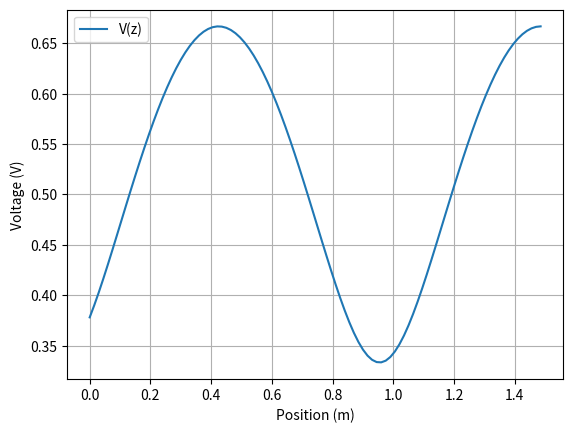
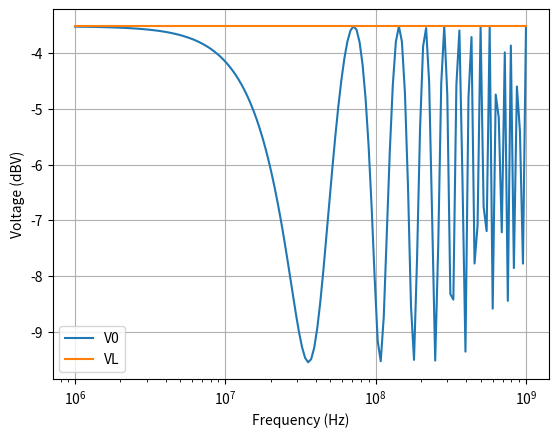

Write the Python code that produced these figures, in order.
#! /usr/bin/python3

import numpy as np
import matplotlib.pyplot as plt

mu0 = 4e-7 * np.pi
eps0 = 8.854e-12


def velocity(er):
    return 3e8 / np.sqrt(er)


def beta(w, velocity):
    return w / velocity


def chain_params(char_impedance, beta, length):
    a = np.cos(beta * length)
    b = -1.0j * np.sin(beta * length)
    return np.array([[a, b * char_impedance],
                     [b / char_impedance, a]])


def solve_current(chain, Vs, Zs, Zl):
    n = Zl * chain[1, 0] - chain[0, 0]
    d = chain[0, 1] - chain[0, 0] * Zs - \
        Zl * chain[1, 1] + Zl * chain[1, 0] * Zs
    I0 = n/d * Vs
    Il = chain[1, 0] * Vs + (chain[1, 1] - chain[1, 0] * Zs) * I0
    return np.array([I0, Il])


def solve_voltage(Vs, I0, Il, Zs, Zl):
    V0 = Vs - Zs * I0
    Vl = Zl * Il
    return np.array([V0, Vl])


def create_lowloss(z0, er, length, r=0, g=0):
    v = velocity(er)
    l = z0 / v
    c = 1 / (z0 * v)
    return TLine(l, c, length, r, g)


def create_lossless(z0, er, length):
    return create_lowloss(z0, er, length)


def to_db(x):
    return 20 * np.log10(x)


def freqspace(line, f_min, f_max, max_step):
    # this doesn't work
    steps = []
    f = f_min
    while f < f_max:
        steps.append(f)
        w = 2 * np.pi * f
        f = line.velocity(w) / (line.wavelength(w) * (1 - max_step))
    return np.array(steps)


class TerminatedTLine:
    def __init__(self, tline, zs, zl, vs):
        def make_callable(v):
            if callable(v):
                return v
            else:
                return lambda w: v

        self.tline = tline
        self.zs = make_callable(zs)
        self.zl = make_callable(zl)
        self.vs = make_callable(vs)

    def reflection(self, w, z):
        zc = self.tline.impedance(w)
        refl = (self.zl(w) - zc) / (self.zl(w) + zc)
        return refl * np.exp(2 * self.tline.prop_const(w) *
                             (z - self.tline.length))

    def input_impedance(self, w, z=0):
        refl = self.reflection(w, z)
        return self.tline.impedance(w) * (1 + refl) / (1 - refl)

    def solve(self, w, z):
        zc = self.tline.impedance(w)
        y = self.tline.prop_const(w)
        refl = (self.zl(w) - zc) / (self.zl(w) + zc)
        refs = (self.zs(w) - zc) / (self.zs(w) + zc)
        a = np.exp(-2 * y * self.tline.length)
        b = np.exp(2 * y * z)
        v = (1 + refl * a * b) / (1 - refs * refl * a) * zc
        i = (1 - refl * a * b) / (1 - refs * refl * a)
        return self.vs(w) / (zc + self.zs(w)) * np.exp(-y * z) * np.array([v, i])


class TLine:
    def __init__(self, l, c, length, r=0, g=0):
        self.length = length
        self.r = r
        self.g = g
        self.l = l
        self.c = c

    def wavelength(self, w):
        return 2 * np.pi * self.velocity(w) / w

    def n_wavelengths(self, w):
        return self.length / self.wavelength(w)

    def velocity(self, w):
        return w / self.phase_const(w)

    def delay(self, w):
        return self.length / self.velocity(w)

    def impedance(self, w):
        return np.sqrt((self.r + 1.j * w * self.l) /
                       (self.g + 1.j * w * self.c))

    def prop_const(self, w):
        return np.sqrt((self.r + 1.0j*w*self.l) *
                       (self.g + 1.0j*w*self.c))

    def phase_const(self, w):
        return np.imag(self.prop_const(w))

    def attn_const(self, w):
        return np.real(self.prop_const(w))

    def chain_param(self, w):
        a = np.cosh(self.prop_const(w) * self.length)
        b = np.sinh(self.prop_const(w) * self.length)
        z0 = self.impedance(w)
        return np.array([[a, -b * z0],
                         [-b / z0, a]])


if __name__ == '__main__':
    np.set_printoptions(precision=3, suppress=True)
    f = 100e6
    w = 2 * np.pi * f
    er = 2.0
    wave = velocity(er) / f
    beta = beta(w, velocity(er))
    length = 0.7 * wave
    td = length / velocity(er)
    print('td', td)
    Vs = 1
    Zc = 50
    Zs = 50
    Zl = 100
    cp1 = chain_params(Zc, beta, length)
    cp2 = chain_params(0.5 * Zc, beta, length)
    cp = cp1 #cp2 @ cp1
    i = solve_current(cp, Vs, Zs, Zl)
    v = solve_voltage(Vs, i[0], i[1], Zs, Zl)
    print('cp1', cp1)
    print('cp2', cp2)
    print('cp', cp)
    print('Beta', beta)
    print('Current', abs(i[0]), abs(i[1]))
    print('Voltage', abs(v[0]), abs(v[1]))

    # line = TLine(4.61e-7, 1.13e-10, 1, 25.46, 1.423e-2)
    # print(line.l, line.c, line.velocity(w), line.delay(w))
    # print(line.attn_const(2*np.pi*1e9))
    # print(line.chain_param(2*np.pi*1e9))
    # print(line.impedance(w))

    print('--- Lossless ---')
    line = create_lossless(Zc, er, length)
    print(line.l, line.c, line.velocity(w), line.delay(w))
    print('attn', line.attn_const(w))
    print('phase', line.phase_const(w))
    print('chain', line.chain_param(w))
    print('impedance', line.impedance(w))

    print('--- Terminated Tline ---')
    network = TerminatedTLine(line, Zs, Zl, Vs)
    src = network.solve(w, 0)
    load = network.solve(w, length)
    print('Zin(0)', abs(network.input_impedance(w)))
    print('Current', abs(src[1]), abs(load[1]))
    print('Voltage', abs(src[0]), abs(load[0]))
    z = np.linspace(0, length, 100)
    fig, ax = plt.subplots()
    ax.plot(z, np.abs(network.solve(w, z)[0, :]), label='V(z)')
    ax.set(xlabel='Position (m)', ylabel='Voltage (V)')
    ax.legend()
    ax.grid()

    n_s = 6
    n_p = 9
    n = 50 * (n_p - n_s)
    f = np.logspace(n_s, n_p, n)
    w = 2 * np.pi * f
    v0 = np.zeros(n)
    vl = np.zeros(n)
    for pt in w:
        cp = line.chain_param(w)
        i = solve_current(cp, Vs, Zs, Zl)
        v = solve_voltage(Vs, i[0], i[1], Zs, Zl)
        v0 = to_db(np.abs(v[0]))
        vl = to_db(np.abs(v[1]))

    fig, ax = plt.subplots()
    ax.semilogx(f, v0, label='V0')
    ax.semilogx(f, vl, label='VL')
    ax.set(xlabel='Frequency (Hz)', ylabel='Voltage (dBV)')
    ax.legend()
    ax.grid()
    plt.show()
